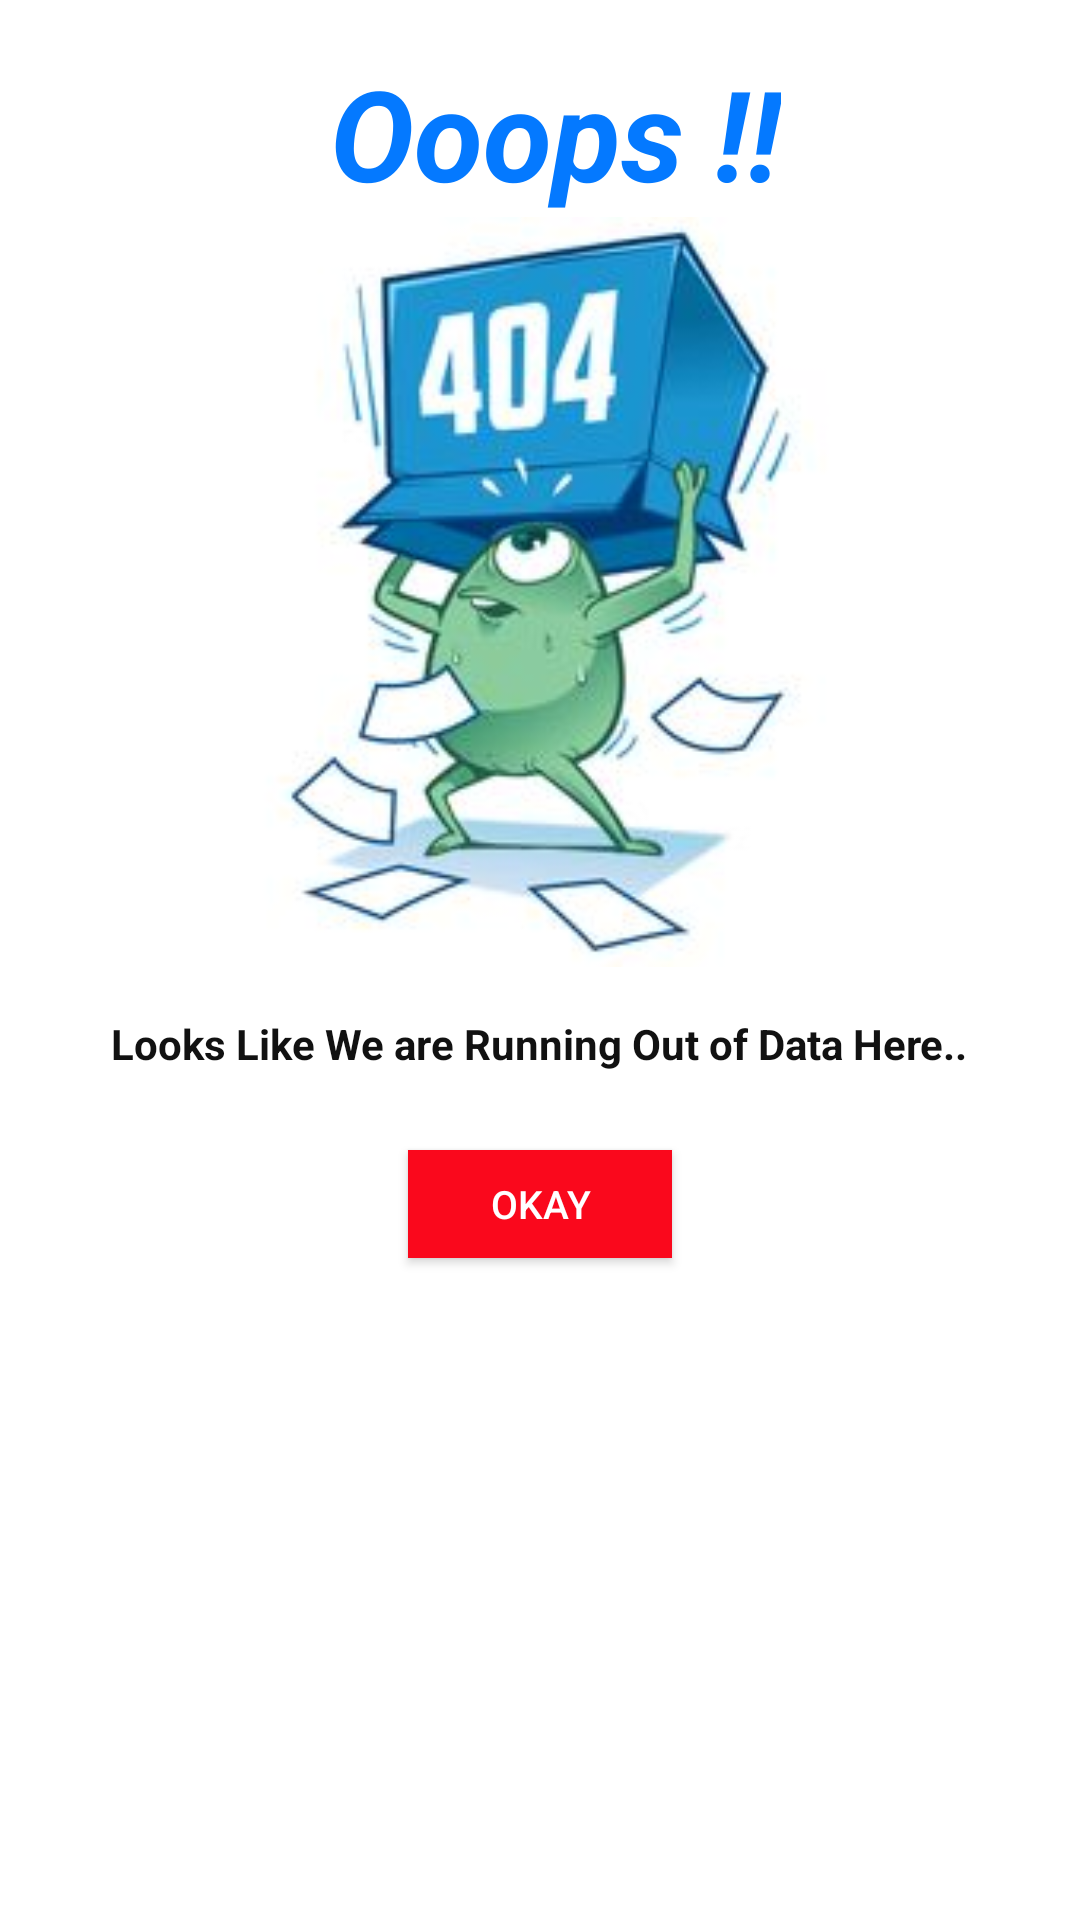

Here is an Android app screen rendered from its layout file. Give the layout XML and the strings, colors and styles it references.
<!-- AndroidManifest.xml: application theme AppTheme -->
<!-- res/layout/error_dialog.xml -->
<?xml version="1.0" encoding="utf-8"?>
<LinearLayout xmlns:android="http://schemas.android.com/apk/res/android"
    android:layout_width="match_parent"
    android:background="#ffffff"
    android:layout_height="match_parent"
    android:orientation="vertical">


    <TextView
        android:layout_width="wrap_content"
        android:layout_height="wrap_content"
        android:layout_gravity="center"
        android:layout_marginTop="16dp"
        android:text=" Ooops !!"
        android:textColor="@color/question"
        android:textSize="42sp"
        android:textStyle="bold|italic" />


    <ImageView
        android:layout_width="250dp"
        android:layout_height="250dp"
        android:layout_gravity="center"
        android:background="@drawable/unavailable_data" />


    <TextView
        android:layout_width="wrap_content"
        android:layout_height="wrap_content"
        android:layout_gravity="center"
        android:layout_marginTop="16dp"
        android:textColor="#111111"
        android:textStyle="bold"
        android:text="Looks Like We are Running Out of Data Here.."/>

    <Button
        android:id="@+id/declineButton"
        android:layout_width="wrap_content"
        android:layout_height="36dp"
        android:text="Okay"
        android:layout_marginTop="26dp"
        android:layout_marginBottom="16dp"
        android:background="@color/red"
        android:elevation="5dp"

        android:layout_gravity="center"
        android:paddingLeft="24dp"
        android:paddingRight="24dp"
        android:paddingTop="8dp"
        android:paddingBottom="8dp"
        android:textColor="#FFFF"
        android:textSize="13dp"


        />


</LinearLayout>
<!-- resources referenced by this layout -->
<resources>
  <color name="question">#0479ff</color>
  <color name="red">#fa081c</color>
  <!-- drawable unavailable_data: jpg bitmap (drawable, 10187 bytes) -->
  <style name="AppTheme" parent="Theme.AppCompat.Light.DarkActionBar">
          
          <item name="colorPrimary">#17ce63</item>
          <item name="colorPrimaryDark">#009e41</item>
          <item name="colorAccent">@color/colorAccent</item>
      </style>
  <color name="colorAccent">#FF4081</color>
</resources>
